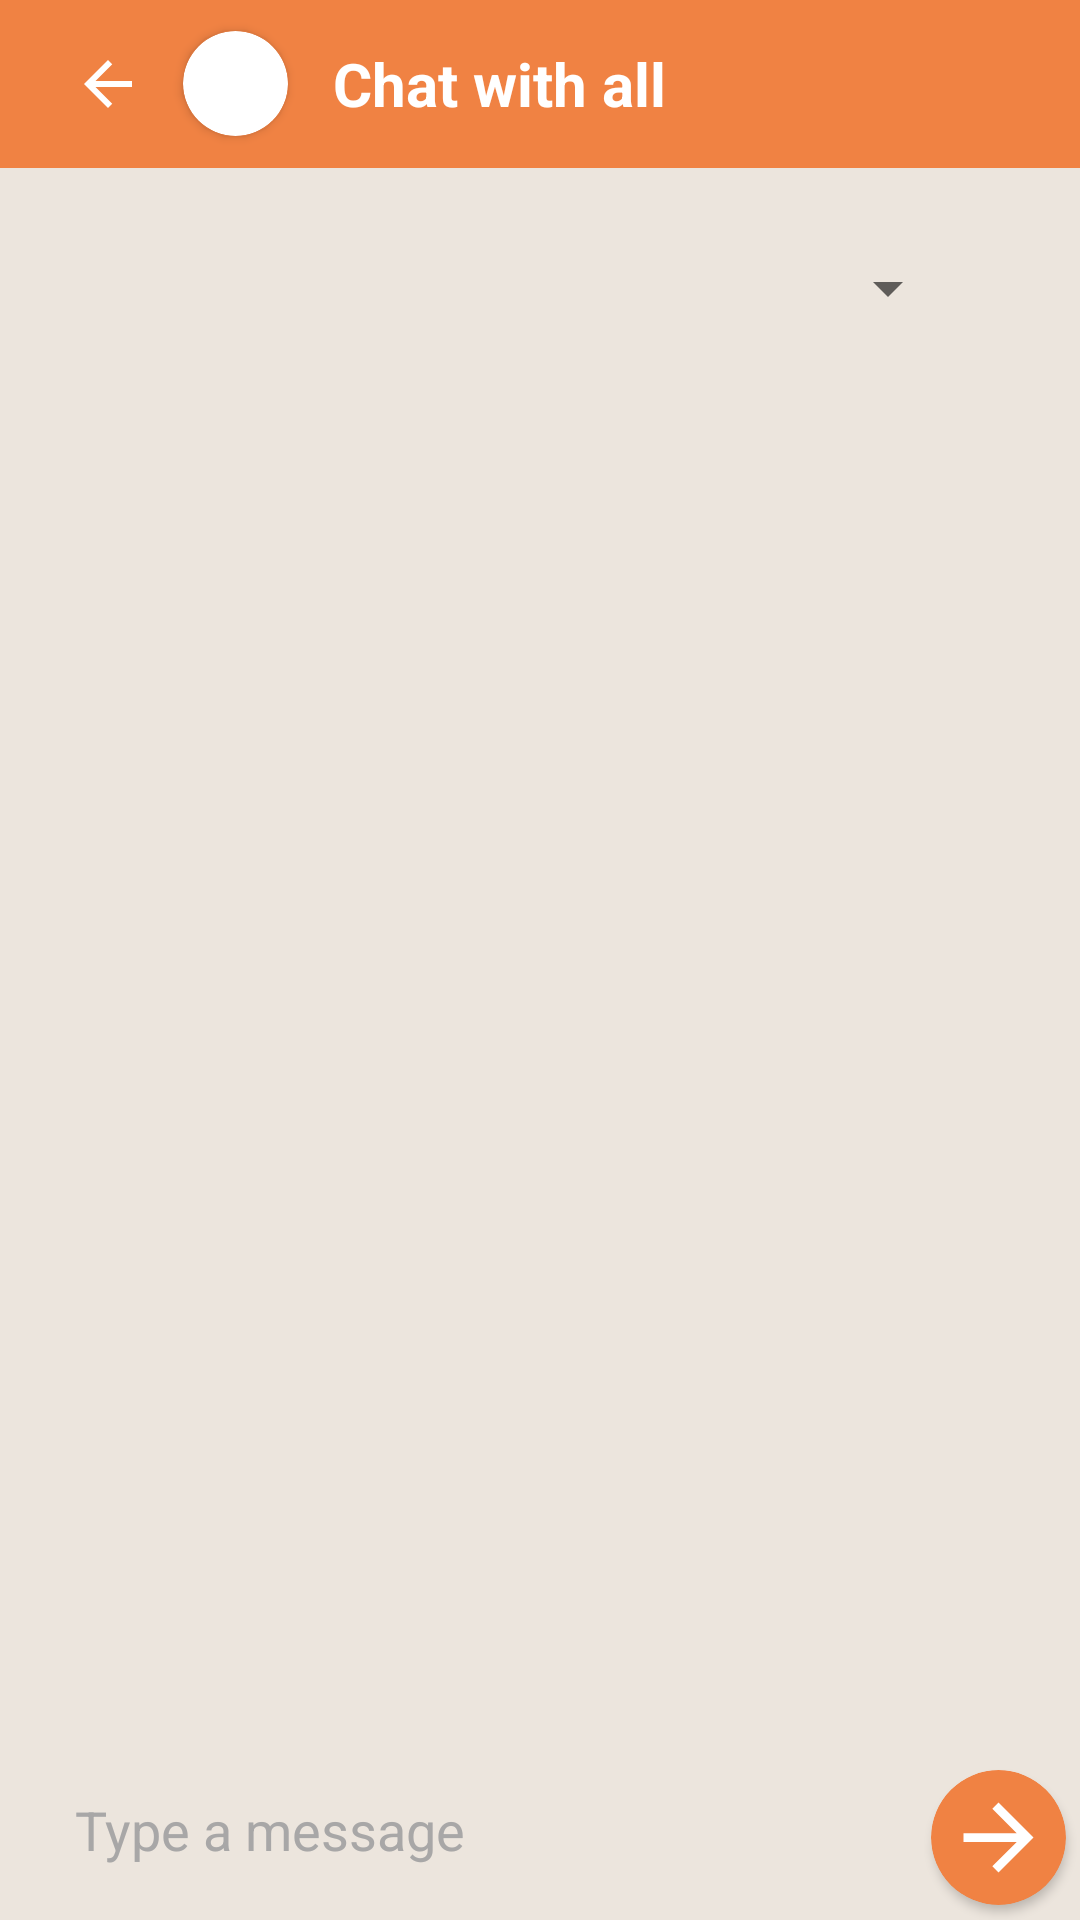

The Android layout XML behind this screen, and the referenced resources:
<!-- AndroidManifest.xml: application theme Theme.MyClg -->
<!-- res/layout/activity_specificchat.xml -->
<?xml version="1.0" encoding="utf-8"?>
<RelativeLayout xmlns:android="http://schemas.android.com/apk/res/android"
    xmlns:app="http://schemas.android.com/apk/res-auto"
    xmlns:tools="http://schemas.android.com/tools"
    android:layout_width="match_parent"
    android:layout_height="match_parent"
    android:background="#ECE5DD"
    tools:context=".specificchat">



    <androidx.appcompat.widget.Toolbar
        android:layout_width="match_parent"
        android:layout_height="?attr/actionBarSize"
        android:layout_marginTop="0dp"
        android:background="#f08243"
        android:id="@+id/toolbarofspecificchat">

        <RelativeLayout
            android:layout_width="match_parent"
            android:layout_height="match_parent"
            android:gravity="center_vertical">

            <ImageButton
                android:layout_width="40dp"
                android:layout_height="40dp"
                android:id="@+id/backbuttonofspecificchat"
                android:background="@android:color/transparent"
                android:src="@drawable/ic_baseline_arrow_back_24"
                android:layout_centerVertical="true"
                app:tint="#ffffff">

            </ImageButton>


            <androidx.cardview.widget.CardView
                android:layout_width="35dp"
                android:layout_height="35dp"
                android:id="@+id/cardviewofspeficuser"
                android:layout_marginLeft="5dp"
                android:layout_toRightOf="@id/backbuttonofspecificchat"
                android:layout_centerVertical="true"
                app:cardCornerRadius="35dp">


                <ImageView
                    android:layout_width="match_parent"
                    android:layout_height="match_parent"
                    android:src="@drawable/profile"
                    android:id="@+id/specificuserimageinimageview"
                    android:scaleType="centerCrop">

                </ImageView>



            </androidx.cardview.widget.CardView>




            <TextView
                android:layout_width="wrap_content"
                android:layout_height="wrap_content"
                android:text=" Chat with all"
                android:textSize="20sp"
                android:layout_toRightOf="@id/cardviewofspeficuser"
                android:id="@+id/Nameofspecificuser"
                android:layout_marginLeft="10dp"
                android:layout_centerVertical="true"
                android:textStyle="bold"
                android:textColor="@color/white">

            </TextView>


        </RelativeLayout>




    </androidx.appcompat.widget.Toolbar>
    <Spinner
        android:layout_width="match_parent"
        android:layout_height="40dp"
        android:id="@+id/participant2"
        android:layout_below="@+id/toolbarofspecificchat"
        android:layout_marginLeft="40dp"
        android:layout_marginRight="40dp"
        android:layout_marginTop="20dp"/>

    <androidx.recyclerview.widget.RecyclerView
        android:layout_width="match_parent"
        android:layout_height="match_parent"
        android:layout_above="@id/getmessage"
        android:id="@+id/recyclerviewofspecific"
        android:layout_below="@id/participant2"
        android:padding="5dp">

    </androidx.recyclerview.widget.RecyclerView>

    <EditText
        android:layout_width="match_parent"
        android:layout_height="50dp"
        android:hint="Type a message"
        android:layout_marginLeft="5dp"
        android:layout_marginBottom="5dp"
        android:paddingLeft="20dp"
        android:paddingEnd="10dp"
        android:textSize="18sp"
        android:background="@drawable/messagebackgrou"
        android:textAlignment="textStart"
        android:layout_alignParentBottom="true"
        android:layout_marginRight="55dp"
        android:textColor="@color/black"
        android:textColorHint="#A8A7A7"
        android:id="@+id/getmessage" />


    <androidx.cardview.widget.CardView
        android:layout_width="45dp"
        android:layout_height="45dp"
        android:id="@+id/carviewofsendmessage"
        android:layout_toRightOf="@id/getmessage"
        android:layout_marginLeft="-50dp"
        android:layout_marginBottom="5dp"
        android:backgroundTint="#f08243"
        android:layout_alignParentBottom="true"
        app:cardCornerRadius="45dp">


        <ImageButton
            android:layout_width="match_parent"
            android:layout_height="match_parent"
            android:src="@drawable/ic_baseline_arrow_forward_24"
            android:padding="5dp"
            android:backgroundTint="@android:color/transparent"
            android:background="@android:color/transparent"
            android:id="@+id/imageviewsendmessage"
            android:layout_gravity="center"
            android:scaleType="centerCrop"
            app:tint="@color/white">

        </ImageButton>



    </androidx.cardview.widget.CardView>


















</RelativeLayout>
<!-- resources referenced by this layout -->
<resources>
  <!-- drawable ic_baseline_arrow_back_24 (drawable-v24) -->
  <vector android:autoMirrored="true" android:height="24dp"
      android:tint="#27B23B" android:viewportHeight="24"
      android:viewportWidth="24" android:width="24dp" xmlns:android="http://schemas.android.com/apk/res/android">
      <path android:fillColor="@android:color/white" android:pathData="M20,11H7.83l5.59,-5.59L12,4l-8,8 8,8 1.41,-1.41L7.83,13H20v-2z"/>
  </vector>
  <!-- drawable ic_baseline_arrow_forward_24 (drawable-v24) -->
  <vector android:autoMirrored="true" android:height="24dp"
      android:tint="#202BB2" android:viewportHeight="24"
      android:viewportWidth="24" android:width="24dp" xmlns:android="http://schemas.android.com/apk/res/android">
      <path android:fillColor="@android:color/white" android:pathData="M12,4l-1.41,1.41L16.17,11H4v2h12.17l-5.58,5.59L12,20l8,-8z"/>
  </vector>
  <style name="Theme.MyClg" parent="Theme.MaterialComponents.Light.NoActionBar">
          
          <item name="colorPrimary">@color/purple_500</item>
          <item name="colorPrimaryVariant">#ffffff</item>
          <item name="colorOnPrimary">@color/white</item>
          
          <item name="colorSecondary">@color/teal_200</item>
          <item name="colorSecondaryVariant">@color/teal_700</item>
          <item name="colorOnSecondary">@color/black</item>
         
          
          <item name="android:statusBarColor" tools:targetApi="l">?attr/colorPrimaryVariant</item>
          
      </style>
  <!-- not gathered from this repository: default colours our renderer supplied (Android Studio template values) -->
  <color name="purple_500">#FF6200EE</color>
  <color name="teal_200">#FF03DAC5</color>
  <color name="teal_700">#FF018786</color>
  <color name="black">#FF000000</color>
  <color name="white">#FFFFFFFF</color>
</resources>
